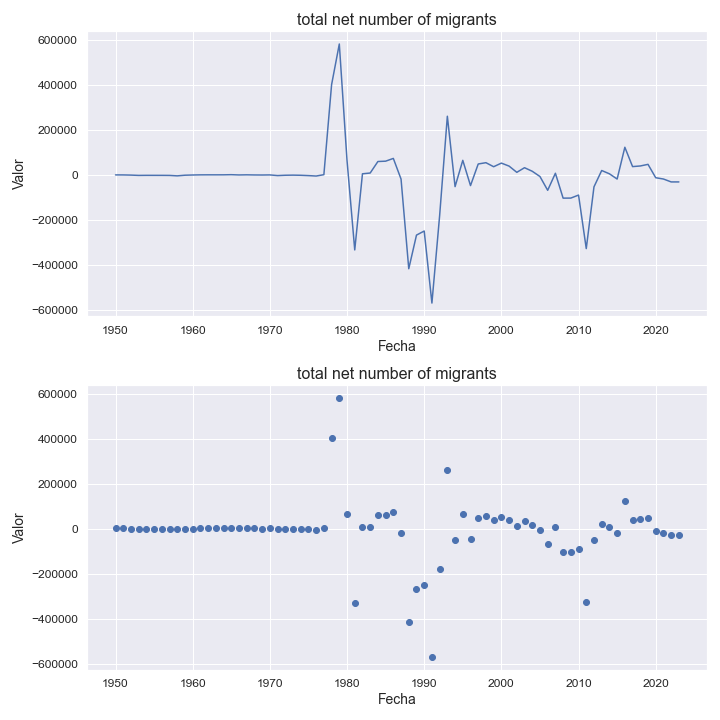

The table this chart was drawn from, first rows:
indicatorshortname, locationid, location, iso2, timeid, time, value
total net number of migrants, 706, somalia, so, 1, 1950, 1191
total net number of migrants, 706, somalia, so, 2, 1951, 1026
total net number of migrants, 706, somalia, so, 3, 1952, 322.0
total net number of migrants, 706, somalia, so, 4, 1953, -1052
total net number of migrants, 706, somalia, so, 5, 1954, -746.0
total net number of migrants, 706, somalia, so, 6, 1955, -826.0
total net number of migrants, 706, somalia, so, 7, 1956, -859.0
total net number of migrants, 706, somalia, so, 8, 1957, -1094
total net number of migrants, 706, somalia, so, 9, 1958, -3043
total net number of migrants, 706, somalia, so, 10, 1959, -221.0
total net number of migrants, 706, somalia, so, 11, 1960, 750.0
total net number of migrants, 706, somalia, so, 12, 1961, 1336
total net number of migrants, 706, somalia, so, 13, 1962, 1496
total net number of migrants, 706, somalia, so, 14, 1963, 1449
total net number of migrants, 706, somalia, so, 15, 1964, 1518
total net number of migrants, 706, somalia, so, 16, 1965, 2142
total net number of migrants, 706, somalia, so, 17, 1966, 941.0
total net number of migrants, 706, somalia, so, 18, 1967, 1498
total net number of migrants, 706, somalia, so, 19, 1968, 906.0
total net number of migrants, 706, somalia, so, 20, 1969, 690.0
total net number of migrants, 706, somalia, so, 21, 1970, 1104
total net number of migrants, 706, somalia, so, 22, 1971, -1850
total net number of migrants, 706, somalia, so, 23, 1972, -351.0
total net number of migrants, 706, somalia, so, 24, 1973, 143.0
total net number of migrants, 706, somalia, so, 25, 1974, -495.0
total net number of migrants, 706, somalia, so, 26, 1975, -1934
total net number of migrants, 706, somalia, so, 27, 1976, -3831
total net number of migrants, 706, somalia, so, 28, 1977, 2170
total net number of migrants, 706, somalia, so, 29, 1978, 402005
total net number of migrants, 706, somalia, so, 30, 1979, 582746
total net number of migrants, 706, somalia, so, 31, 1980, 65519
total net number of migrants, 706, somalia, so, 32, 1981, -332129
total net number of migrants, 706, somalia, so, 33, 1982, 6115
total net number of migrants, 706, somalia, so, 34, 1983, 9505
total net number of migrants, 706, somalia, so, 35, 1984, 60630
total net number of migrants, 706, somalia, so, 36, 1985, 62183
total net number of migrants, 706, somalia, so, 37, 1986, 74424
total net number of migrants, 706, somalia, so, 38, 1987, -17391
total net number of migrants, 706, somalia, so, 39, 1988, -415660
total net number of migrants, 706, somalia, so, 40, 1989, -266281
total net number of migrants, 706, somalia, so, 41, 1990, -248155
total net number of migrants, 706, somalia, so, 42, 1991, -568166
total net number of migrants, 706, somalia, so, 43, 1992, -179675
total net number of migrants, 706, somalia, so, 44, 1993, 261815
total net number of migrants, 706, somalia, so, 45, 1994, -50921
total net number of migrants, 706, somalia, so, 46, 1995, 65888
total net number of migrants, 706, somalia, so, 47, 1996, -46291
total net number of migrants, 706, somalia, so, 48, 1997, 49692
total net number of migrants, 706, somalia, so, 49, 1998, 55426
total net number of migrants, 706, somalia, so, 50, 1999, 37548
total net number of migrants, 706, somalia, so, 51, 2000, 53580
total net number of migrants, 706, somalia, so, 52, 2001, 40274
total net number of migrants, 706, somalia, so, 53, 2002, 12603
total net number of migrants, 706, somalia, so, 54, 2003, 33174
total net number of migrants, 706, somalia, so, 55, 2004, 17353
total net number of migrants, 706, somalia, so, 56, 2005, -5955
total net number of migrants, 706, somalia, so, 57, 2006, -67200
total net number of migrants, 706, somalia, so, 58, 2007, 8476
total net number of migrants, 706, somalia, so, 59, 2008, -102035
total net number of migrants, 706, somalia, so, 60, 2009, -101795
... 14 more rows
